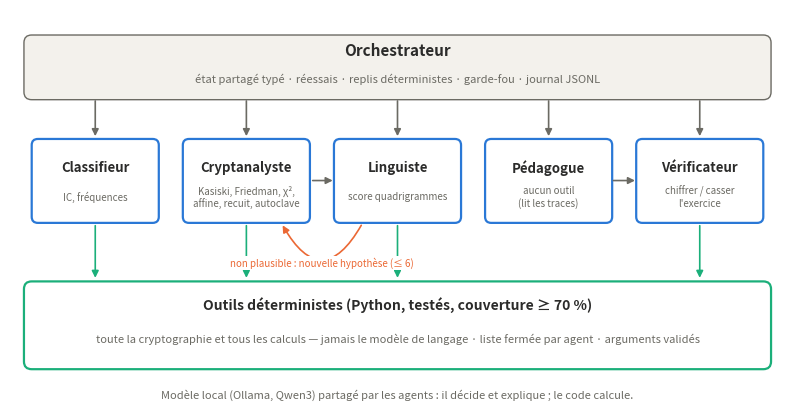

This figure's Python source: (Note: this script raises an exception after producing the figure.)
"""Dessine docs/architecture.png (figure du rapport)."""
from pathlib import Path

import matplotlib

matplotlib.use("Agg")
import matplotlib.pyplot as plt  # noqa: E402
from matplotlib.patches import FancyArrowPatch, FancyBboxPatch  # noqa: E402

ENCRE, ENCRE2, BLEU, ORANGE, VERT, FOND = "#2b2b2a", "#6b6a63", "#2a78d6", "#eb6834", "#1baf7a", "#f3f1ec"


def boite(ax, x, y, w, h, titre, sous="", couleur=BLEU):
    ax.add_patch(FancyBboxPatch((x, y), w, h, boxstyle="round,pad=0.02,rounding_size=0.08",
                                fc="white", ec=couleur, lw=1.6))
    ax.text(x + w / 2, y + h * 0.66, titre, ha="center", va="center", fontsize=9.5, color=ENCRE, weight="bold")
    if sous:
        ax.text(x + w / 2, y + h * 0.3, sous, ha="center", va="center", fontsize=7, color=ENCRE2)


def fleche(ax, a, b, texte="", couleur=ENCRE2, courbe=0.0):
    ax.add_patch(FancyArrowPatch(a, b, arrowstyle="-|>", mutation_scale=10, color=couleur, lw=1.2,
                                 connectionstyle=f"arc3,rad={courbe}"))
    if texte:
        ax.text((a[0] + b[0]) / 2, (a[1] + b[1]) / 2 + 0.12, texte, ha="center", fontsize=7, color=couleur)


fig, ax = plt.subplots(figsize=(10, 5.2))
ax.set_xlim(0, 10)
ax.set_ylim(0, 5.2)
ax.axis("off")
ax.add_patch(FancyBboxPatch((0.2, 4.05), 9.6, 0.8, boxstyle="round,pad=0.02,rounding_size=0.1", fc=FOND, ec=ENCRE2))
ax.text(5, 4.6, "Orchestrateur", ha="center", fontsize=11, weight="bold", color=ENCRE)
ax.text(5, 4.25, "état partagé typé · réessais · replis déterministes · garde-fou · journal JSONL",
        ha="center", fontsize=8, color=ENCRE2)
agents = [("Classifieur", "IC, fréquences"), ("Cryptanalyste", "Kasiski, Friedman, χ²,\naffine, recuit, autoclave"),
          ("Linguiste", "score quadrigrammes"), ("Pédagogue", "aucun outil\n(lit les traces)"),
          ("Vérificateur", "chiffrer / casser\nl'exercice")]
xs = [0.3, 2.25, 4.2, 6.15, 8.1]
for (n, s), x in zip(agents, xs):
    boite(ax, x, 2.45, 1.6, 1.05, n, s)
    fleche(ax, (x + 0.8, 4.05), (x + 0.8, 3.52))
fleche(ax, (3.87, 2.98), (4.2, 2.98), "", ENCRE2)
fleche(ax, (4.55, 2.43), (3.5, 2.43), "", ORANGE, courbe=-0.9)
ax.text(4.02, 1.86, "non plausible : nouvelle hypothèse (≤ 6)", ha="center", fontsize=7, color=ORANGE,
        bbox=dict(fc="white", ec="none", pad=1))
fleche(ax, (7.75, 2.98), (8.1, 2.98))
ax.add_patch(FancyBboxPatch((0.2, 0.55), 9.6, 1.1, boxstyle="round,pad=0.02,rounding_size=0.1", fc="white",
                            ec=VERT, lw=1.6))
ax.text(5, 1.3, "Outils déterministes (Python, testés, couverture ≥ 70 %)", ha="center", fontsize=10,
        weight="bold", color=ENCRE)
ax.text(5, 0.88, "toute la cryptographie et tous les calculs — jamais le modèle de langage · "
        "liste fermée par agent · arguments validés", ha="center", fontsize=8, color=ENCRE2)
for x in xs:
    if x not in (6.15,):
        fleche(ax, (x + 0.8, 2.43), (x + 0.8, 1.68), couleur=VERT)
ax.text(5, 0.15, "Modèle local (Ollama, Qwen3) partagé par les agents : il décide et explique ; le code calcule.",
        ha="center", fontsize=8, color=ENCRE2, style="italic")
sortie = Path(__file__).resolve().parents[1] / "docs" / "architecture.png"
fig.savefig(sortie, dpi=160, bbox_inches="tight", metadata={"Software": None})
print(sortie)
